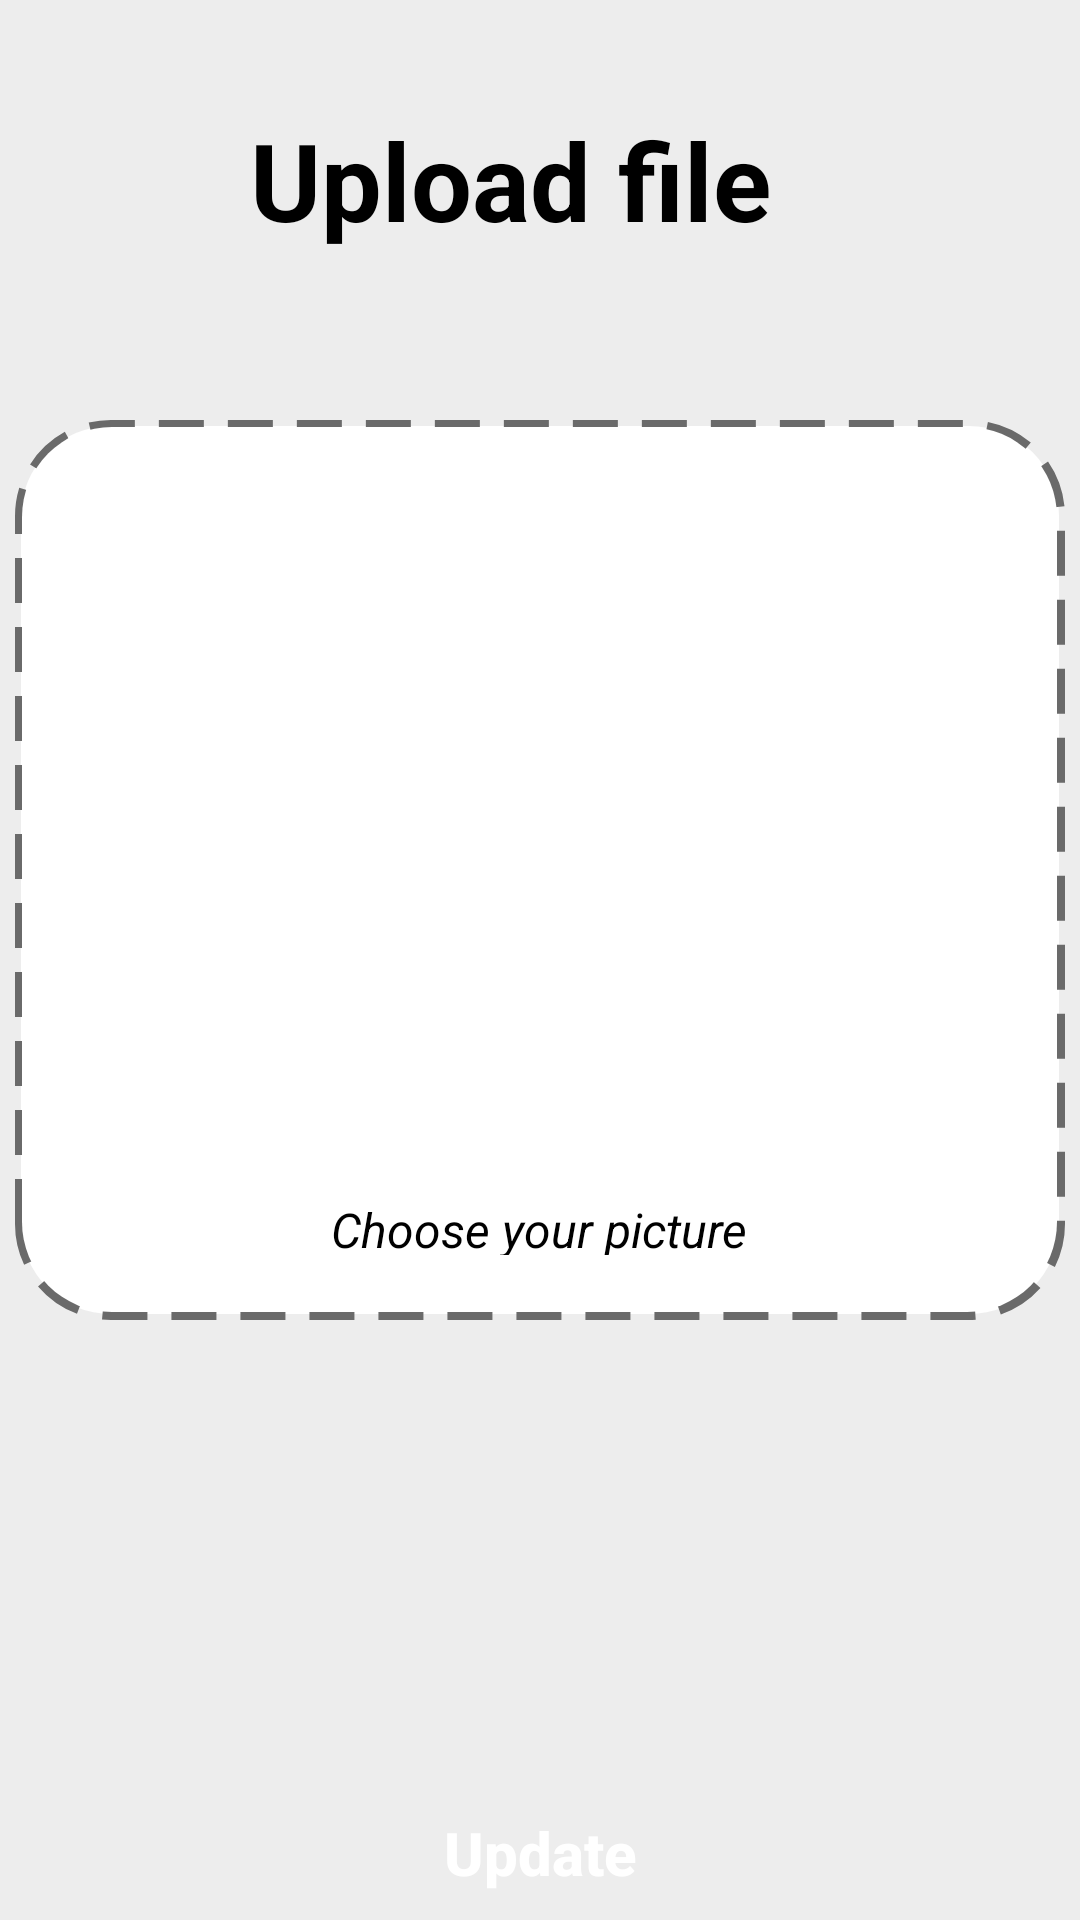

Write the Android layout XML for this screen, with the resource values it uses.
<!-- AndroidManifest.xml: application theme Theme.Spendnee -->
<!-- res/layout/activity_upload_picture.xml -->
<?xml version="1.0" encoding="utf-8"?>
<LinearLayout xmlns:android="http://schemas.android.com/apk/res/android"
    xmlns:app="http://schemas.android.com/apk/res-auto"
    xmlns:tools="http://schemas.android.com/tools"
    android:layout_width="match_parent"
    android:layout_height="match_parent"
    android:orientation="vertical"
    android:background="@color/gray_200"
    tools:context=".activity.UploadPictureActivity">

    <LinearLayout
        android:layout_width="match_parent"
        android:layout_height="120dp"
        android:orientation="horizontal">
        <TextView
            android:id="@+id/activity_upload_picture_tv_back"
            android:layout_width="wrap_content"
            android:layout_height="wrap_content"
            android:background="@drawable/ic_black_back"
            android:layout_marginTop="48dp"
            android:layout_marginStart="20dp"/>

        <TextView
            android:layout_width="match_parent"
            android:layout_height="wrap_content"
            android:text="@string/upload_file"
            android:textAlignment="center"
            android:layout_gravity="center"
            android:textColor="@color/black"
            android:textSize="36sp"
            android:layout_marginEnd="40dp"
            android:textStyle="bold" />
    </LinearLayout>

    <RelativeLayout
        android:id="@+id/activity_upload_picture_rl_choose_picture"
        android:layout_width="350dp"
        android:layout_height="300dp"
        android:layout_gravity="center"
        android:layout_marginTop="20dp"
        android:background="@drawable/custom_upload_file">

        <ImageView
            android:id="@+id/activity_upload_picture_img_choose"
            android:layout_width="345dp"
            android:layout_height="295dp"
            android:layout_centerInParent="true"
            android:background="@drawable/bgr_img"
            android:src="@drawable/images" />

        <TextView
            android:id="@+id/activity_upload_picture_tv_choose_picture"
            android:layout_width="wrap_content"
            android:layout_height="wrap_content"
            android:layout_alignBottom="@id/activity_upload_picture_img_choose"
            android:layout_alignParentTop="true"
            android:layout_centerHorizontal="true"
            android:layout_marginTop="259dp"
            android:layout_marginBottom="19dp"
            android:text="@string/choose_picture"
            android:textColor="@color/black"
            android:textSize="16dp"
            android:textStyle="italic" />
    </RelativeLayout>

    <Button
        android:id="@+id/activity_upload_picture_btn_update"
        android:layout_width="350dp"
        android:layout_height="55dp"
        android:layout_gravity="center"
        android:layout_marginTop="150dp"
        android:background="@drawable/custom_button"
        android:text="@string/update"
        android:textAllCaps="false"
        android:textColor="@color/white"
        android:textSize="20dp"
        android:textStyle="bold"/>

</LinearLayout>
<!-- resources referenced by this layout -->
<resources>
  <color name="black">#FF000000</color>
  <color name="gray_200">#EDEDED</color>
  <color name="white">#FFFFFFFF</color>
  <!-- drawable bgr_img (drawable) -->
  <?xml version="1.0" encoding="utf-8"?>
  <shape xmlns:android="http://schemas.android.com/apk/res/android"
      android:shape="rectangle">
  
      <corners android:radius="30dp" />
  
      <solid android:color="@color/white"/>
  
  </shape>
  <!-- drawable custom_button (drawable) -->
  <?xml version="1.0" encoding="utf-8"?>
  <shape xmlns:android="http://schemas.android.com/apk/res/android">
  
      <stroke android:color="@color/black"/>
      <corners android:topLeftRadius="25dp"
          android:bottomLeftRadius="25dp"
          android:bottomRightRadius="25dp"/>
  
  </shape>
  <!-- drawable custom_upload_file (drawable) -->
  <?xml version="1.0" encoding="utf-8"?>
  <shape xmlns:android="http://schemas.android.com/apk/res/android"
      android:shape="rectangle">
  
      <corners android:radius="30dp"/>
  
      <stroke android:color="@color/gray_700"
          android:width="4dp"
          android:dashWidth="15dp"
          android:dashGap="8dp"/>
  
      <solid android:color="@color/white"/>
  
  </shape>
  <string name="choose_picture">Choose your picture</string>
  <string name="update">Update</string>
  <string name="upload_file">Upload file</string>
  <style name="Theme.Spendnee" parent="Theme.MaterialComponents.DayNight.NoActionBar">
          
          <item name="colorPrimary">@color/black</item>
          <item name="colorPrimaryVariant">@color/black</item>
          <item name="colorOnPrimary">@color/black</item>
          
          <item name="colorSecondary">@color/teal_200</item>
          <item name="colorSecondaryVariant">@color/teal_700</item>
          <item name="colorOnSecondary">@color/white</item>
          
          <item name="android:statusBarColor">@color/black</item>
          
      </style>
  <color name="gray_700">#6A6A6A</color>
  <color name="teal_200">#FF000000</color>
  <color name="teal_700">#FF000000</color>
</resources>
